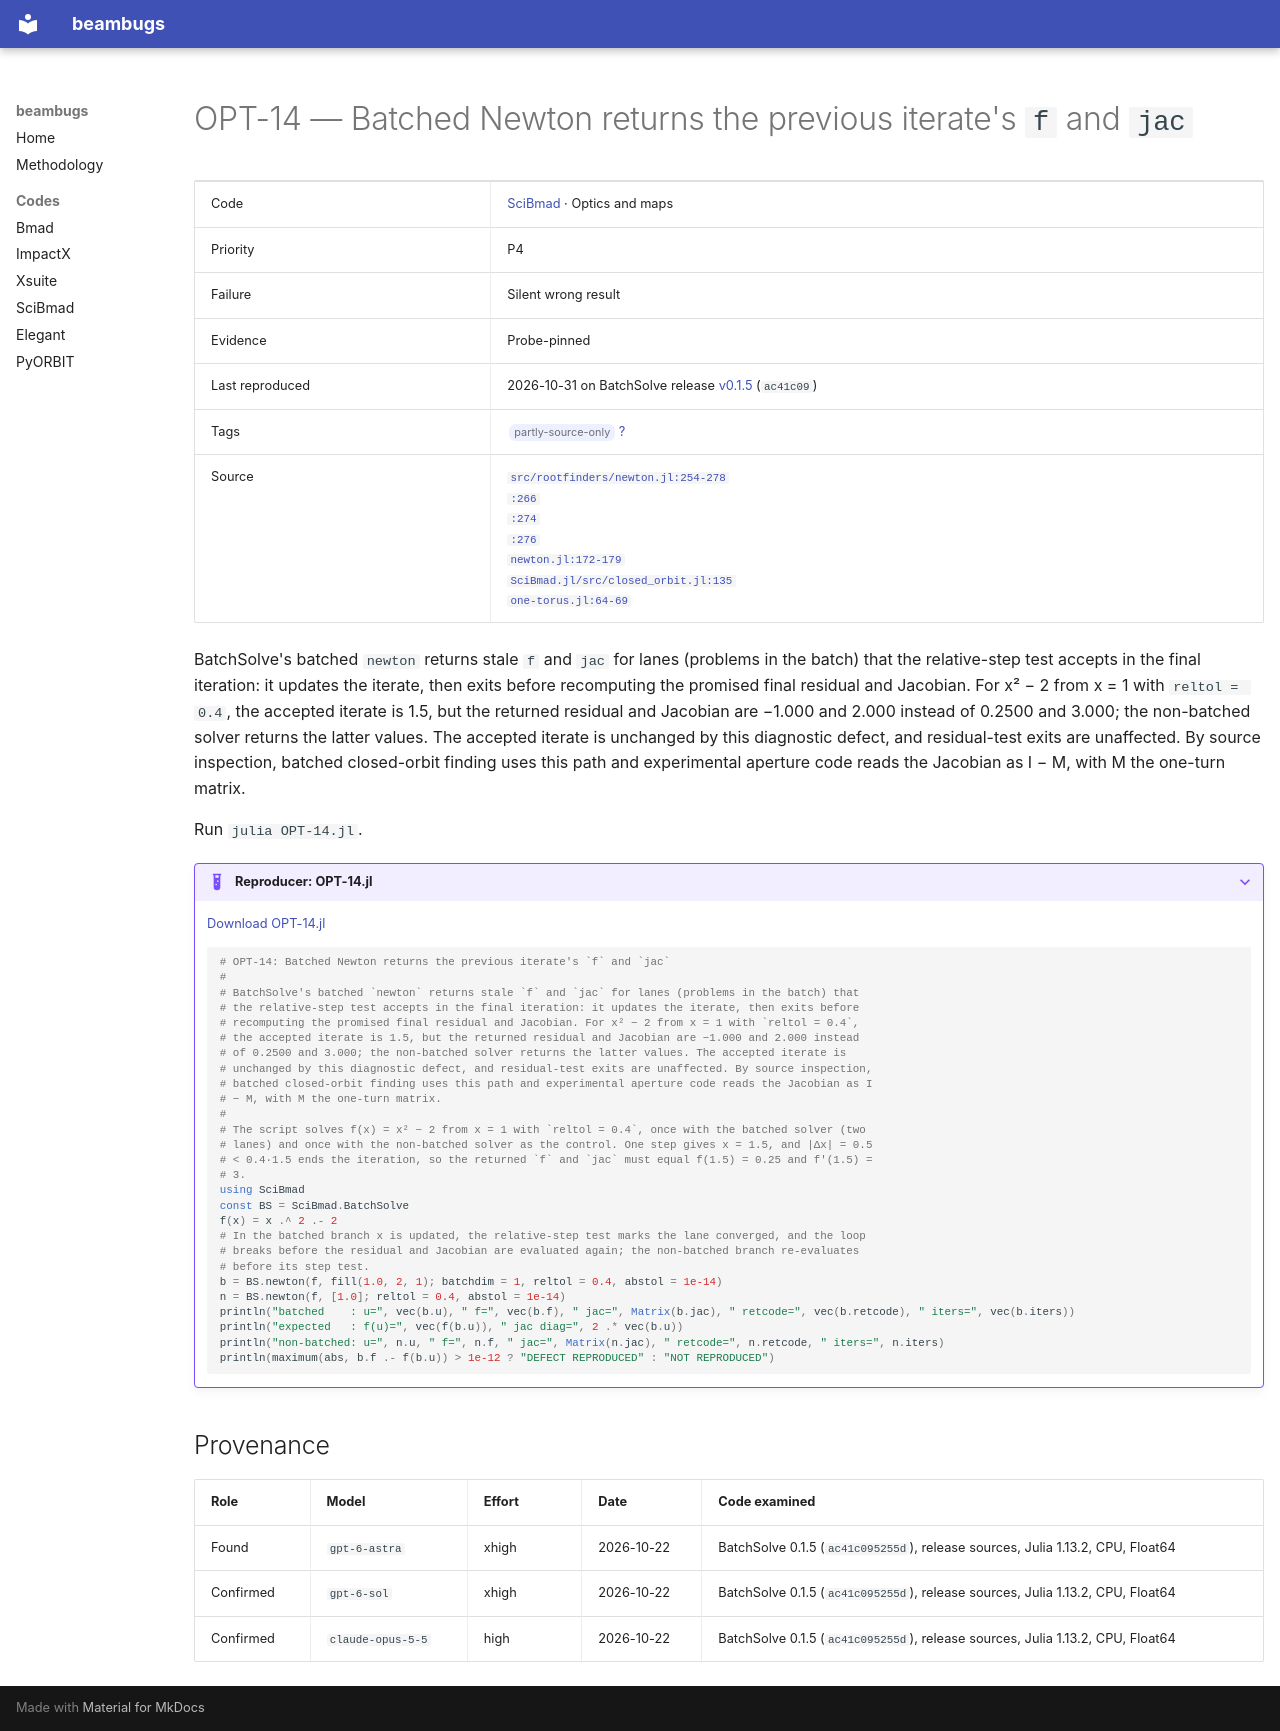

repository: nikitakuklev/beambugs · page: scibmad/OPT-14/index.html · generator: mkdocs

---
title: "OPT-14: Batched Newton returns the previous iterate's f and jac"
hide:
  - toc
---

# OPT-14 — Batched Newton returns the previous iterate's `f` and `jac`

| | |
|---|---|
| Code | [SciBmad](../index.md) · Optics and maps |
| Priority | P4 |
| Failure | Silent wrong result |
| Evidence | Probe-pinned |
| Last reproduced | 2026-10-31 on BatchSolve release [v0.1.5](https://github.com/mattsignorelli/BatchSolve.jl/tree/v0.1.5) (`ac41c09`) |
| Tags | <span class="bb-tag">partly-source-only</span> [?](../../methodology.md#tags) |
| Source | [`src/rootfinders/newton.jl:254-278`](https://github.com/mattsignorelli/BatchSolve.jl/blob/ac41c095255df9a3d4f33c4242a4e5d69e32a7ec/src/rootfinders/newton.jl#L254-L278)<br>[`:266`](https://github.com/mattsignorelli/BatchSolve.jl/blob/ac41c095255df9a3d4f33c4242a4e5d69e32a7ec/src/rootfinders/newton.jl#L266)<br>[`:274`](https://github.com/mattsignorelli/BatchSolve.jl/blob/ac41c095255df9a3d4f33c4242a4e5d69e32a7ec/src/rootfinders/newton.jl#L274)<br>[`:276`](https://github.com/mattsignorelli/BatchSolve.jl/blob/ac41c095255df9a3d4f33c4242a4e5d69e32a7ec/src/rootfinders/newton.jl#L276)<br>[`newton.jl:172-179`](https://github.com/mattsignorelli/BatchSolve.jl/blob/ac41c095255df9a3d4f33c4242a4e5d69e32a7ec/src/rootfinders/newton.jl#L172-L179)<br>[`SciBmad.jl/src/closed_orbit.jl:135`](https://github.com/bmad-sim/SciBmad.jl/blob/ae9423d703b4e612ae66e9deb0546aa79f62a340/src/closed_orbit.jl#L135)<br>[`one-torus.jl:64-69`](https://github.com/bmad-sim/SciBmad.jl/blob/ae9423d703b4e612ae66e9deb0546aa79f62a340/src/experimental/one-torus.jl#L64-L69) |

BatchSolve's batched `newton` returns stale `f` and `jac` for lanes (problems in the batch) that the relative-step test accepts in the final iteration: it updates the iterate, then exits before recomputing the promised final residual and Jacobian. For x² − 2 from x = 1 with `reltol = 0.4`, the accepted iterate is 1.5, but the returned residual and Jacobian are −1.000 and 2.000 instead of 0.2500 and 3.000; the non-batched solver returns the latter values. The accepted iterate is unchanged by this diagnostic defect, and residual-test exits are unaffected. By source inspection, batched closed-orbit finding uses this path and experimental aperture code reads the Jacobian as I − M, with M the one-turn matrix.

Run `julia OPT-14.jl`.

??? example "Reproducer: OPT-14.jl"

    [Download OPT-14.jl](OPT-14.jl)

    ```julia
    # OPT-14: Batched Newton returns the previous iterate's `f` and `jac`
    #
    # BatchSolve's batched `newton` returns stale `f` and `jac` for lanes (problems in the batch) that
    # the relative-step test accepts in the final iteration: it updates the iterate, then exits before
    # recomputing the promised final residual and Jacobian. For x² − 2 from x = 1 with `reltol = 0.4`,
    # the accepted iterate is 1.5, but the returned residual and Jacobian are −1.000 and 2.000 instead
    # of 0.2500 and 3.000; the non-batched solver returns the latter values. The accepted iterate is
    # unchanged by this diagnostic defect, and residual-test exits are unaffected. By source inspection,
    # batched closed-orbit finding uses this path and experimental aperture code reads the Jacobian as I
    # − M, with M the one-turn matrix.
    #
    # The script solves f(x) = x² − 2 from x = 1 with `reltol = 0.4`, once with the batched solver (two
    # lanes) and once with the non-batched solver as the control. One step gives x = 1.5, and |Δx| = 0.5
    # < 0.4·1.5 ends the iteration, so the returned `f` and `jac` must equal f(1.5) = 0.25 and f′(1.5) =
    # 3.
    using SciBmad
    const BS = SciBmad.BatchSolve
    f(x) = x .^ 2 .- 2
    # In the batched branch x is updated, the relative-step test marks the lane converged, and the loop
    # breaks before the residual and Jacobian are evaluated again; the non-batched branch re-evaluates
    # before its step test.
    b = BS.newton(f, fill(1.0, 2, 1); batchdim = 1, reltol = 0.4, abstol = 1e-14)
    n = BS.newton(f, [1.0]; reltol = 0.4, abstol = 1e-14)
    println("batched    : u=", vec(b.u), " f=", vec(b.f), " jac=", Matrix(b.jac), " retcode=", vec(b.retcode), " iters=", vec(b.iters))
    println("expected   : f(u)=", vec(f(b.u)), " jac diag=", 2 .* vec(b.u))
    println("non-batched: u=", n.u, " f=", n.f, " jac=", Matrix(n.jac), " retcode=", n.retcode, " iters=", n.iters)
    println(maximum(abs, b.f .- f(b.u)) > 1e-12 ? "DEFECT REPRODUCED" : "NOT REPRODUCED")

    ```

## Provenance

| Role | Model | Effort | Date | Code examined |
|---|---|---|---|---|
| Found | <span class="bb-nowrap">`gpt-6-astra`</span> | xhigh | <span class="bb-nowrap">2026-10-22</span> | BatchSolve 0.1.5 (`ac41c095255d`), release sources, Julia 1.13.2, CPU, Float64 |
| Confirmed | <span class="bb-nowrap">`gpt-6-sol`</span> | xhigh | <span class="bb-nowrap">2026-10-22</span> | BatchSolve 0.1.5 (`ac41c095255d`), release sources, Julia 1.13.2, CPU, Float64 |
| Confirmed | <span class="bb-nowrap">`claude-opus-5-5`</span> | high | <span class="bb-nowrap">2026-10-22</span> | BatchSolve 0.1.5 (`ac41c095255d`), release sources, Julia 1.13.2, CPU, Float64 |
